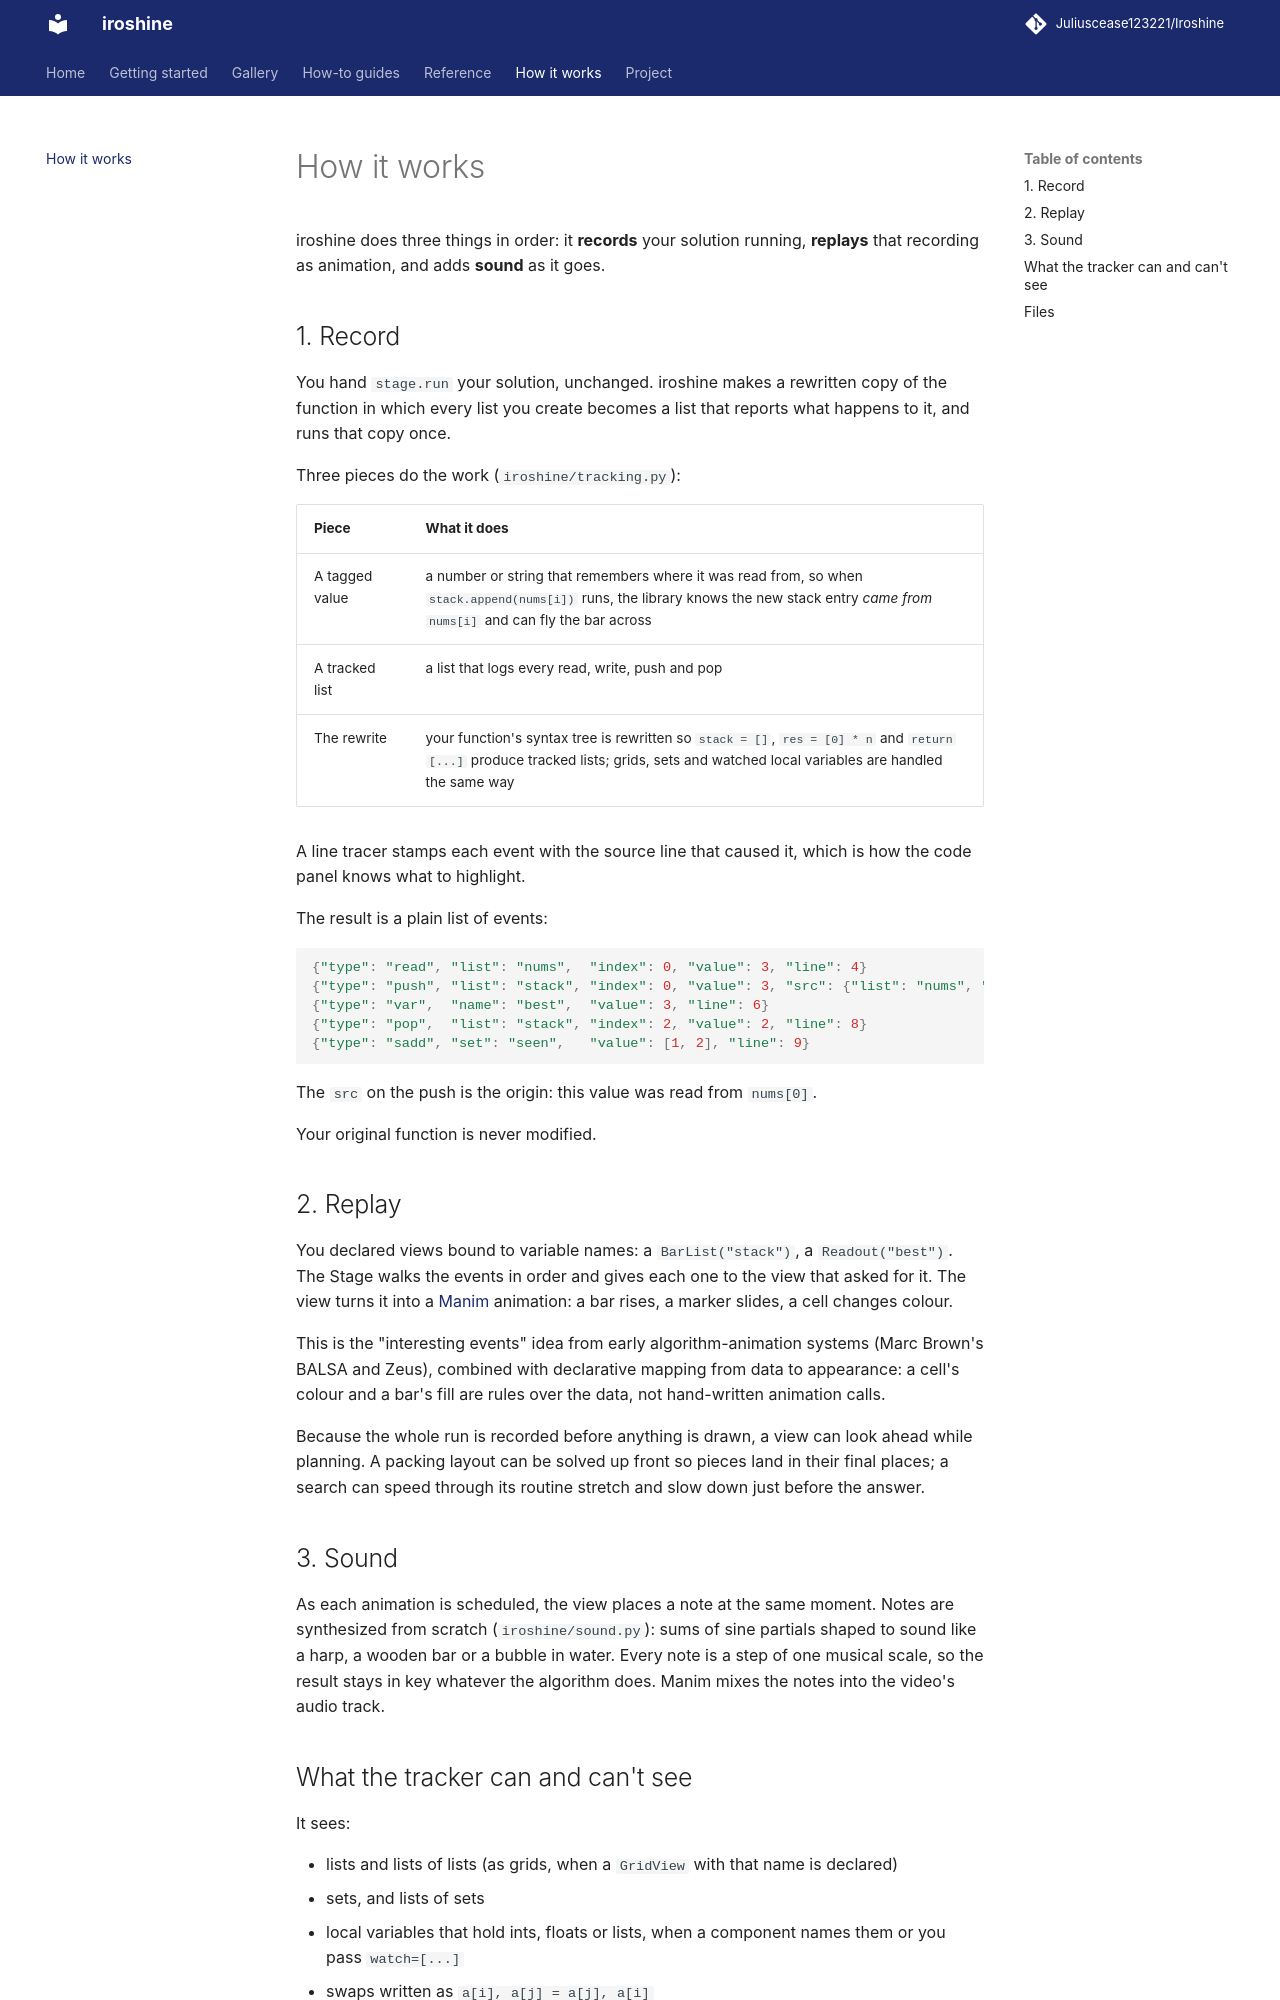

repository: Juliuscease123221/Iroshine · page: how-it-works/index.html · generator: mkdocs

# How it works

iroshine does three things in order: it **records** your solution running, **replays** that recording
as animation, and adds **sound** as it goes.

## 1. Record

You hand `stage.run` your solution, unchanged. iroshine makes a rewritten copy of the function in
which every list you create becomes a list that reports what happens to it, and runs that copy once.

Three pieces do the work (`iroshine/tracking.py`):

| Piece | What it does |
|---|---|
| A tagged value | a number or string that remembers where it was read from, so when `stack.append(nums[i])` runs, the library knows the new stack entry *came from* `nums[i]` and can fly the bar across |
| A tracked list | a list that logs every read, write, push and pop |
| The rewrite | your function's syntax tree is rewritten so `stack = []`, `res = [0] * n` and `return [...]` produce tracked lists; grids, sets and watched local variables are handled the same way |

A line tracer stamps each event with the source line that caused it, which is how the code panel
knows what to highlight.

The result is a plain list of events:

```python
{"type": "read", "list": "nums",  "index": 0, "value": 3, "line": 4}
{"type": "push", "list": "stack", "index": 0, "value": 3, "src": {"list": "nums", "index": 0}, "line": 5}
{"type": "var",  "name": "best",  "value": 3, "line": 6}
{"type": "pop",  "list": "stack", "index": 2, "value": 2, "line": 8}
{"type": "sadd", "set": "seen",   "value": [1, 2], "line": 9}
```

The `src` on the push is the origin: this value was read from `nums[0]`.

Your original function is never modified.

## 2. Replay

You declared views bound to variable names: a `BarList("stack")`, a `Readout("best")`. The Stage
walks the events in order and gives each one to the view that asked for it. The view turns it into a
[Manim](https://www.manim.community/) animation: a bar rises, a marker slides, a cell changes colour.

This is the "interesting events" idea from early algorithm-animation systems (Marc Brown's BALSA and
Zeus), combined with declarative mapping from data to appearance: a cell's colour and a bar's fill
are rules over the data, not hand-written animation calls.

Because the whole run is recorded before anything is drawn, a view can look ahead while planning. A
packing layout can be solved up front so pieces land in their final places; a search can speed
through its routine stretch and slow down just before the answer.
